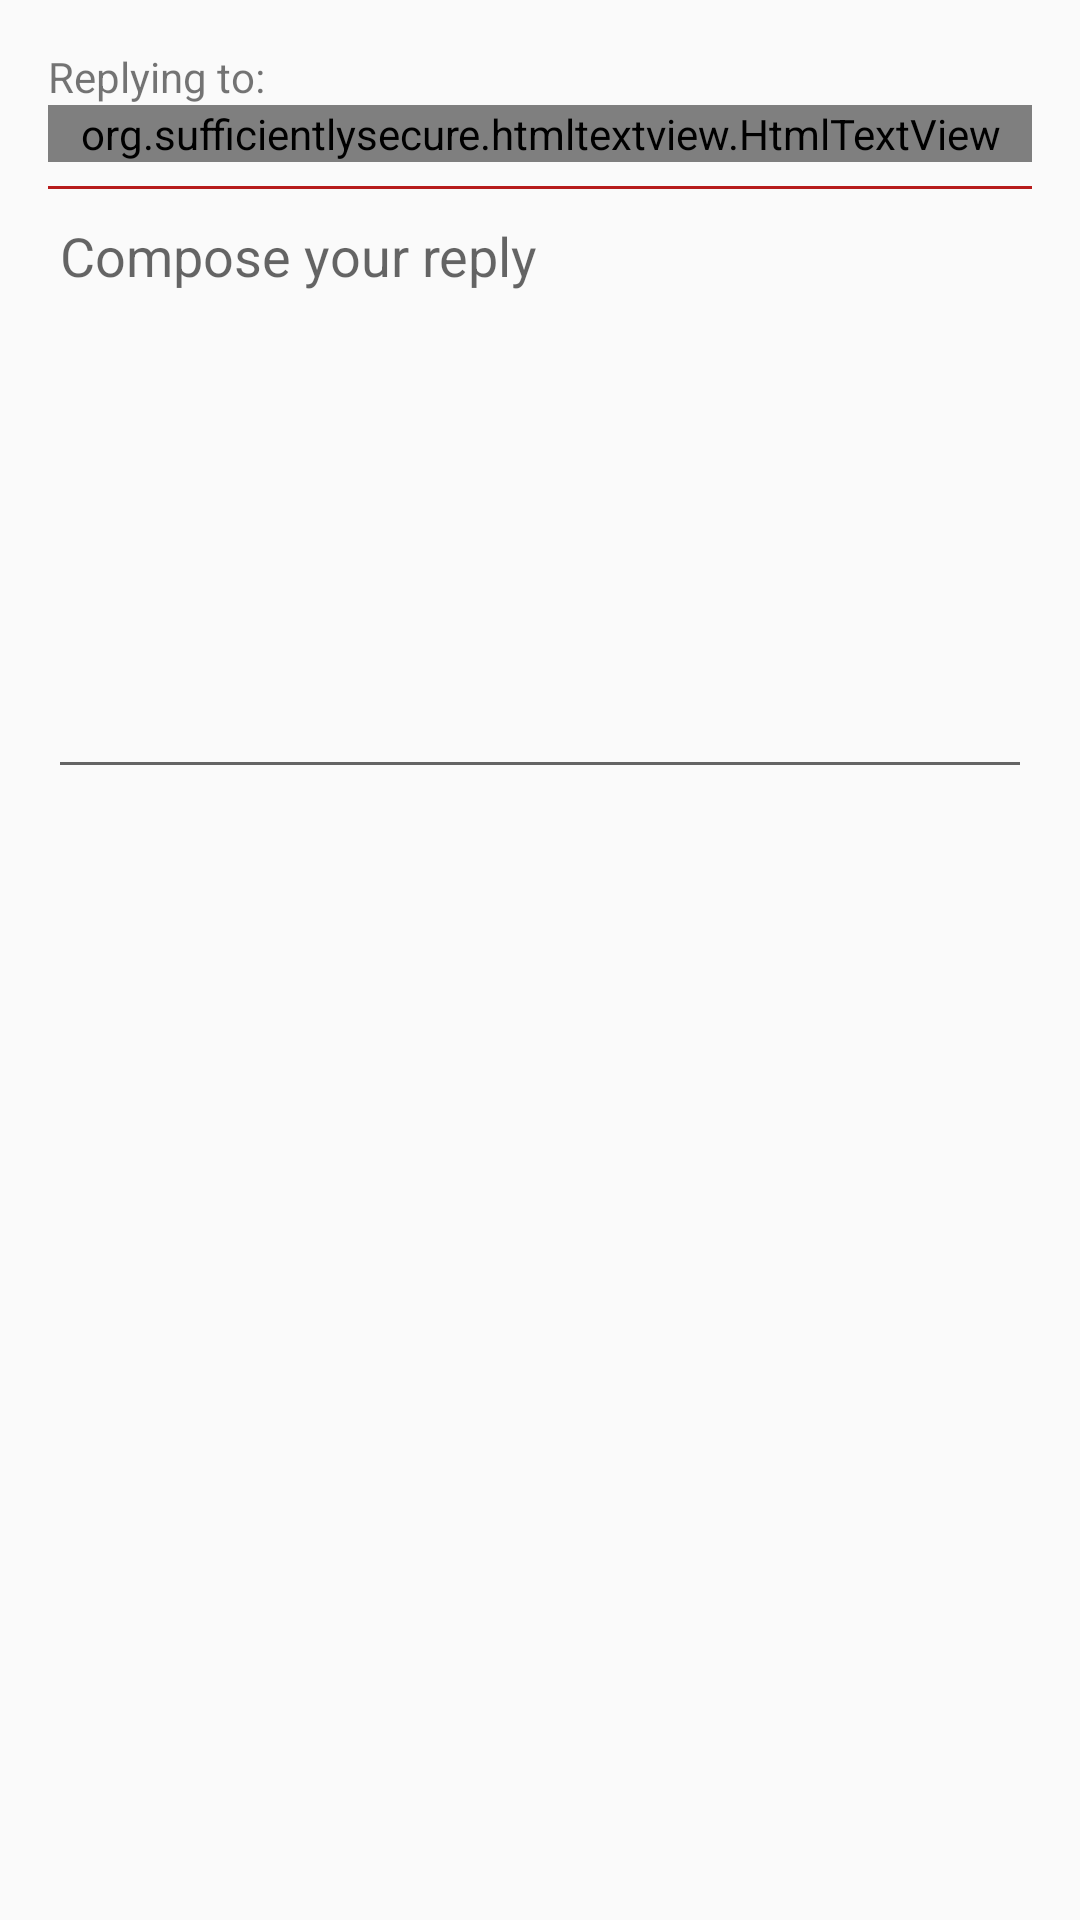

Reconstruct the res/layout file that produces this screen, plus the resources it refers to.
<!-- AndroidManifest.xml: application theme AppTheme -->
<!-- res/layout/reply_view.xml -->
<?xml version="1.0" encoding="utf-8"?>
<RelativeLayout
    xmlns:android="http://schemas.android.com/apk/res/android"
    android:id="@+id/reply_root"
    android:layout_width="match_parent"
    android:layout_height="match_parent"
    android:background="@color/BackgroundAccent"
    android:orientation="vertical"
    >

    <ScrollView
        android:id="@+id/scroll_view"
        android:layout_width="match_parent"
        android:layout_height="wrap_content">

        <LinearLayout
            android:layout_width="match_parent"
            android:layout_height="wrap_content"
            android:layout_margin="@dimen/activity_horizontal_margin"
            android:orientation="vertical">

            <TextView
                android:layout_width="match_parent"
                android:layout_height="wrap_content"
                android:id="@+id/replying_to"
                android:text="Replying to:"
                />

            <org.sufficientlysecure.htmltextview.HtmlTextView
                android:id="@+id/quoted_text"
                android:layout_width="match_parent"
                android:layout_height="wrap_content"
                android:layout_marginBottom="@dimen/default_gap"
                />

            <EditText
                android:id="@+id/subject_edit"
                android:inputType="textCapSentences"
                android:layout_width="match_parent"
                android:layout_height="wrap_content"
                android:visibility="gone"
                android:layout_marginBottom="@dimen/default_gap"
                />

            <View
                android:layout_width="match_parent"
                android:layout_height="1dp"
                android:background="@color/accent"/>

            <EditText
                android:id="@+id/compose"
                android:layout_width="match_parent"
                android:layout_height="wrap_content"
                android:gravity="top"
                android:hint="Compose your reply"
                android:inputType="textCapSentences|textMultiLine"
                android:minHeight="200dp"
                />
        </LinearLayout>
    </ScrollView>
</RelativeLayout>
<!-- resources referenced by this layout -->
<resources>
  <color name="BackgroundAccent">@color/background_material_light</color>
  <color name="accent">#b71c1c</color>
  <dimen name="activity_horizontal_margin">16dp</dimen>
  <dimen name="default_gap">8dp</dimen>
  <style name="AppTheme" parent="Theme.AppCompat.Light">
          <item name="actionBarStyle">@style/MyActionBar</item>
          <item name="actionBarTheme">@style/AppTheme.ActionBarTheme</item>
          <item name="colorPrimary">@color/primary</item>
          <item name="colorAccent">@color/accent</item>
          <item name="preferenceTheme">@style/PreferenceThemeOverlay.v14.Material</item>
          <item name="colorPrimaryDark">@color/primary_dark</item>
      </style>
  <style name="MyActionBar" parent="@style/Widget.AppCompat.ActionBar.Solid">
          <item name="titleTextStyle">@style/MyTitleTextStyle</item>
      </style>
  <style name="AppTheme.ActionBarTheme" parent="@style/ThemeOverlay.AppCompat.ActionBar">
          <item name="colorControlNormal">@color/white</item>
      </style>
  <color name="primary">#616161</color>
  <color name="primary_dark">#373737</color>
  <style name="MyTitleTextStyle" parent="@style/TextAppearance.AppCompat.Widget.ActionBar.Title">
          <item name="android:textColor">@color/white</item>
      </style>
  <color name="white">#FFFFFF</color>
</resources>
